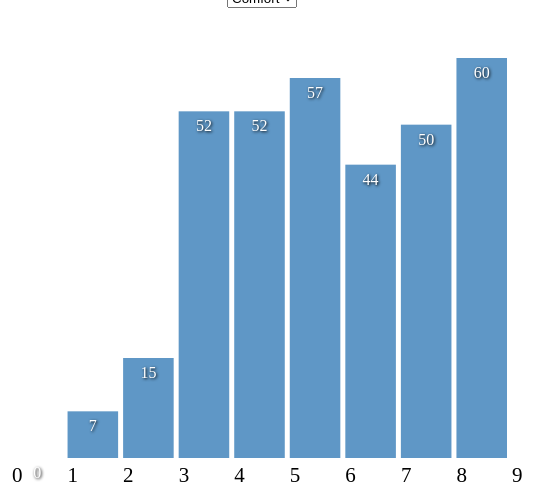
D3 v3 page, settled after 360 driven frames (6 s of simulated time); the page loaded 1 data file(s).


// ── scripts.js
/*
 * TODO
 * Bug fixes:
 * - Handle case where bar text doesn't fit on bar
 * - Add "PS" prefix to averages chart
 * - Fix overlapping bars / varied bar padding
 * - Explanatory y axis labels / legends
 * - Axis text size
 *
 * Features:
 * - Type in time spent or pset score, appropriate column changes color
 * - View grades/time spent by year
 * - 2015 time spent data
 * - 2014 welcome survey information?
 * - midterm scores
 * - Sorting?
 *
 * Other:
 * - Link pset/midterm/time/welcome survey information
 * - Transitions between charts
 * - Standardize on underscores, not camelcase (embarrassing)
 */

var Page = {}
Page.current = "general";

var Svg = {}
Svg.margin = {top: 50, bottom: 50, left:50, right: 50};
Svg.width = 600 - Svg.margin.left - Svg.margin.right;
Svg.height = 500 - Svg.margin.top - Svg.margin.bottom;
Svg.text_offset = -1;
Svg.bar_padding = 5;
Svg.bar_width = -1;
Svg.x_type = "";
Svg.x_encoding = "";
Svg.y_encoding = "";
Svg.bins = "";
Svg.num_ticks = 10;
Svg.pie_encoding = "";
Svg.outer_radius = Svg.width / 4;
Svg.color = d3.scale.category10();


var Psets = {};
Psets.data = {};
Psets.current = -1;

/*
 * Removes zero values for an individual pset from Psets.data
 */
function remove_zeros() {
  Psets.data = Psets.data.filter(function(d) {
    return d[Psets.current] != "0" && d[Psets.current] != ""
  })
}

/*
 * Sorts Psets.data and removes a few outliers from each extreme.
 */
function removeOutliers() {
  Psets.data.sort(function(a,b) { return a.minutes - b.minutes});
  var low = Math.round(Psets.data.length * 0.025);
  var high = Psets.data.length - low;
  Psets.data = Psets.data.slice(low,high);
}

/*
 * Updates Psets.data to contain per problem set averages of minutes spent.
 */
function aggregate() {
  Svg.x_encoding = "pset";
  Svg.y_encoding = "minutes";
  Svg.x_type = "ordinal";
  Svg.text_offset = 50;

  var nested_rows = d3.nest()
    .key(function(d) { return d.file; })
    .rollup(function(leaves) {
      return {
          "pset": leaves[0].pset,
          "file": leaves[0].file,
          "minutes": d3.mean(leaves, function(d) {return d.minutes})
      }
  })
    .entries(Psets.data);

  var data = nested_rows.map(function (d) {
      return {
          "pset": d.values['pset'],
          "file": d.values['file'],
          "minutes": d.values['minutes']
      }
  });

  nested_rows = d3.nest()
    .key(function(d) {return d.pset; })
    .rollup(function(leaves) {
      return {
        "pset": leaves[0].pset,
        "file": leaves[0].file,
        "minutes": d3.sum(leaves, function(d) {return d.minutes})
      }
    })
    .entries(data);

  data = nested_rows.map(function (d) {
      return {
          "pset": d.values['pset'],
          "file": d.values['file'],
          "minutes": d.values['minutes']
      }
  });

  Psets.data = data;
}

/*
 * Updates Psets.data to contain per problem set averages of grades.
 */
function aggregate_grades() {

  Svg.x_encoding = "pset";
  Svg.y_encoding = "grade";
  Svg.x_type = "ordinal";
  Svg.text_offset = 50;

  Psets.data = [
    { "pset": 1, "grade": d3.mean(Psets.data, function(d) {return d.ps1}) },
    { "pset": 2, "grade": d3.mean(Psets.data, function(d) {return d.ps2}) },
    { "pset": 3, "grade": d3.mean(Psets.data, function(d) {return d.ps3}) }
  ]

}

/*
 * Removes and redraws SVG element.
 * Should be called at the start of any draw_* function
 */
var resetSvg = function() {

  d3.select('svg').remove();

  Svg.svg = d3.select("#" + Page.current).append("svg")
              .attr("width", Svg.width + Svg.margin.left + Svg.margin.right)
              .attr("height", Svg.height + Svg.margin.top + Svg.margin.bottom);

  Svg.g = Svg.svg.append("g")
              .attr("transform", "translate(" + Svg.margin.left + "," + Svg.margin.top + ")");
}

/*
 * Creates x and y scales for histogram. Also updates Psets.data to be
 * the histogram layout.
 * Requires:
 * - Svg.num_ticks (number of ticks in histogram)
 * - Svg.bins (data represented in histogram bins)
 */
function init_linear_scales() {

  Svg.xScale = d3.scale.linear()
    .domain([0, d3.max(Psets.data, function(d) { return d[Svg.bins]; })])
    .range([0, Svg.width]);

  Psets.data = d3.layout.histogram()
    .bins(Svg.xScale.ticks(Svg.num_ticks))
    (Psets.data.map(function(d) { return d[Svg.bins]; }));

  Svg.yScale = d3.scale.linear()
    .domain([0, d3.max(Psets.data, function(d) {return d.y})])
    .range([0, Svg.height]);

}

/*
 * Creates x and y scales for standard bar chart.
 * Currently built only for displaying y axis of minutes and x axis of pset.
 */
function init_ordinal_scales() {

  Svg.xScale = d3.scale.ordinal()
    .domain(Psets.data.map(function(d) { return d[Svg.x_encoding]; }))
    .rangeRoundBands([0, Svg.width], 0.5, 0);

  Svg.yScale = d3.scale.linear()
    .domain([0, d3.max(Psets.data, function(d) { return d[Svg.y_encoding]; })])
    .range([0, Svg.height]);
}

/*
 * Draws a bar chart using the data in Psets.data.
 * Requires:
 * - Svg.x_type (type of x axis; i.e., linear or ordinal)
 * - Svg.x_encoding (data field used for x axis; i.e., psets)
 * - Svg.y_encoding (data field used for y axis; i.e., minutes)
 */
var draw_bar = function() {

  resetSvg();

  // Initialize scales, linear for histograms and ordinal for bar chart
  if (Svg.x_type == "linear") {
    init_linear_scales();
  }
  else if (Svg.x_type == "ordinal") {
    init_ordinal_scales();
  }

  Svg.bar_width = Svg.width / Psets.data.length - Svg.bar_padding;

  var bars = Svg.g.append("g")
    .selectAll("g.bar")
    .data(Psets.data)
    .enter()
    .append("g")
    .attr("class", "bar");

  bars.append("rect")
    .attr("width", Svg.bar_width)
    .attr("height", function(d) { return Svg.yScale(d[Svg.y_encoding]); } )
    .attr("x", function(d) { return Svg.xScale(d[Svg.x_encoding]); })
    .attr("y", function(d) { return Svg.height - Svg.yScale(d[Svg.y_encoding]) })

  bars.append("text")
    .text(function(d) { return Math.round(d[Svg.y_encoding] * 1) / 1 })
    .attr("x", function(d) { return Svg.xScale(d[Svg.x_encoding]) + (Svg.bar_width / 2) })
    .attr("y", function(d) { return Svg.height - Svg.yScale(d[Svg.y_encoding]) + Svg.text_offset });

  var xAxis = d3.svg.axis()
     .scale(Svg.xScale);

  Svg.svg.append("g")
     .attr("class", "axis")
     .attr("transform", "translate(" + Svg.margin.left + "," + (Svg.height + Svg.margin.bottom) + ")")
     .call(xAxis);

  // Fixes text-anchor: middle that is being applied to axis labels
  d3.selectAll(".tick text").style('text-anchor', 'start');
}

/*
 * Sets fields common to all histograms.
 */
function prepare_histogram() {
  Svg.x_encoding = "x";
  Svg.y_encoding = "y";
  Svg.x_type = "linear";
  Svg.text_offset = 20;
}

/*
 * Sets fields for histogram of self-reported comfort levels.
 */
function histogram_comfort() {
  prepare_histogram();
  Svg.bins = "comfort";
}

/*
 * Sets fields for histogram of time spent on an individual problem set.
 */
function histogram_pset_time() {
  Psets.data = Psets.data.filter(function(d) {
    return d.file == Psets.current;
  });
  prepare_histogram();
  Svg.bins = "minutes";
}

/*
 * Sets fields for histogram of grades on an individual problem set.
 */
function histogram_pset_grades() {
  remove_zeros();
  prepare_histogram();
  Svg.bins = Psets.current;
}

/*
 * Changes Pset.data to an appropriate form for drawing a pie chart.
 * Output is a list of objects {label: x, value: y}, where the value
 * determines the size of the pie chart segments and label provides
 * the label.
 */
function prepare_data_pie() {

  var nested_rows = d3.nest()
    .key(function(d) { return d[Svg.pie_encoding]; })
    .entries(Psets.data);

  Psets.data = nested_rows.map(function(d) {
    return {label:d['key'], value:d.values.length};
  });

  Psets.data = Psets.data.filter(function(d) {
    return d.value > 1;
  });

}

/*
 * Draws a pie chart using the data in Psets.data.
 * Requires:
 * - Svg.pie_encoding (data field used for pie chart)
 * - Data must be prepared using prepare_data_pie
 */
function draw_pie() {

  resetSvg();

  Svg.pie = d3.layout.pie().value(function(d) { return d.value });

  var arc = d3.svg.arc()
    .innerRadius(0)
    .outerRadius(Svg.outer_radius);

  var arcs = Svg.svg.selectAll("g.arc")
    .data(Svg.pie(Psets.data))
    .enter()
    .append("g")
    .attr("class", "arc")
    .attr("transform", "translate(" + Svg.outer_radius + ", " + Svg.outer_radius + ")");

  arcs.append("path")
    .attr("fill", function (d, i) { return Svg.color(i); })
    .attr("d", arc);

  arcs.append("text")
     .attr("transform", function(d) {
       return "translate(" + arc.centroid(d) + ")";
     })
     .attr("text-anchor", "middle")
     .text(function(d) { return d.data.label; });
}

// Event handler for general tab's dropdown.
d3.select("select#select-general").on("change", function() {
  if (this.value == "comfort") {
    Svg.num_ticks = 10;
    load_data([histogram_comfort, draw_bar]);
  }
  else {
    Svg.pie_encoding = this.value;
    load_data([prepare_data_pie, draw_pie]);
  }
});

// Event handler for time tab's dropdown.
d3.select("select#select-time").on("change", function() {
  if (this.value == "all") {
    load_data([aggregate, draw_bar]);
  }
  else {
    Psets.current = this.value;
    Svg.num_ticks = 10;
    load_data([histogram_pset_time, draw_bar]);
  }
})

// Event handler for grades tab's dropdown.
d3.select("select#select-grades").on("change", function() {
  if (this.value == "all") {
    load_data([aggregate_grades, draw_bar]);
  }
  else {
    Psets.current = this.value;
    Svg.num_ticks = 10;
    load_data([histogram_pset_grades, draw_bar]);
  }
})

// Event handler for navigating between tabs.
d3.selectAll(".nav-item").on("click", function() {
  Page.current = d3.select(this).attr('data-target');
  d3.selectAll(".tab").style("display", "none");
  d3.select("#" + Page.current).style("display", "inline-block");
  load_data();
});

/*
 * Loads data from JSON file and calls appropriate callbacks
 * to update and draw the appropriate data.
 */
function load_data(cbs) {
  if (Page.current == "general") {
    d3.json("output/welcome.json", function(error, data) {
      Psets.data = data;
      if (!cbs) {
        cbs = [histogram_comfort, draw_bar];
      }
      for (cb in cbs) { cbs[cb](); }
    });
  }

  else if (Page.current == "time") {
    d3.json("output/all.json", function(error, data) {
      Psets.data = data;
      removeOutliers(); // todo(ben): this should be done in aggregate function?
      if (!cbs) {
        cbs = [aggregate, draw_bar];
      }
      for (cb in cbs) { cbs[cb](); }
    });
  }
  else if (Page.current == "grades") {
    d3.json("output/grades.json", function(error, data) {
      Psets.data = data;
      if (!cbs) {
        cbs = [aggregate_grades, draw_bar];
      }
      for (cb in cbs) { cbs[cb](); }
    });
  }
}

load_data();


### data: output/welcome.json
[
 {
  "cs50": "Yes",
  "comfort": "3",
  "os_other": "OS X Yosimite",
  "concentration": "Applied Math",
  "os": "Other",
  "class": "2015"
 },
 {
  "cs50": "Yes",
  "comfort": "4",
  "os_other": "",
  "concentration": "Statistics",
  "os": "Windows 8, 64-bit",
  "class": "2017"
 },
 {
  "cs50": "Yes",
  "comfort": "3",
  "os_other": "OS X Yosemite",
  "concentration": "Molecular and Cellular Biology",
  "os": "Other",
  "class": "2017"
 },
 {
  "cs50": "Yes",
  "comfort": "2",
  "os_other": "",
  "concentration": "Software Engineering",
  "os": "OS X Mavericks",
  "class": "Extension School"
 },
 {
  "cs50": "Yes",
  "comfort": "4",
  "os_other": "",
  "concentration": "OEB",
  "os": "OS X Mountain Lion",
  "class": "2016"
 },
 {
  "cs50": "Yes",
  "comfort": "4",
  "os_other": "",
  "concentration": "Economics",
  "os": "Windows 8, 64-bit",
  "class": "2017"
 },
 {
  "cs50": "Yes",
  "comfort": "7",
  "os_other": "OS X Yosemite",
  "concentration": "Undecided, economics or government are l…",
  "os": "Other",
  "class": "2018"
 },
 {
  "cs50": "No",
  "comfort": "7",
  "os_other": "",
  "concentration": "Biomedical Engineering",
  "os": "Windows 8, 64-bit",
  "class": "2018"
 },
 "... 329 more items"
]